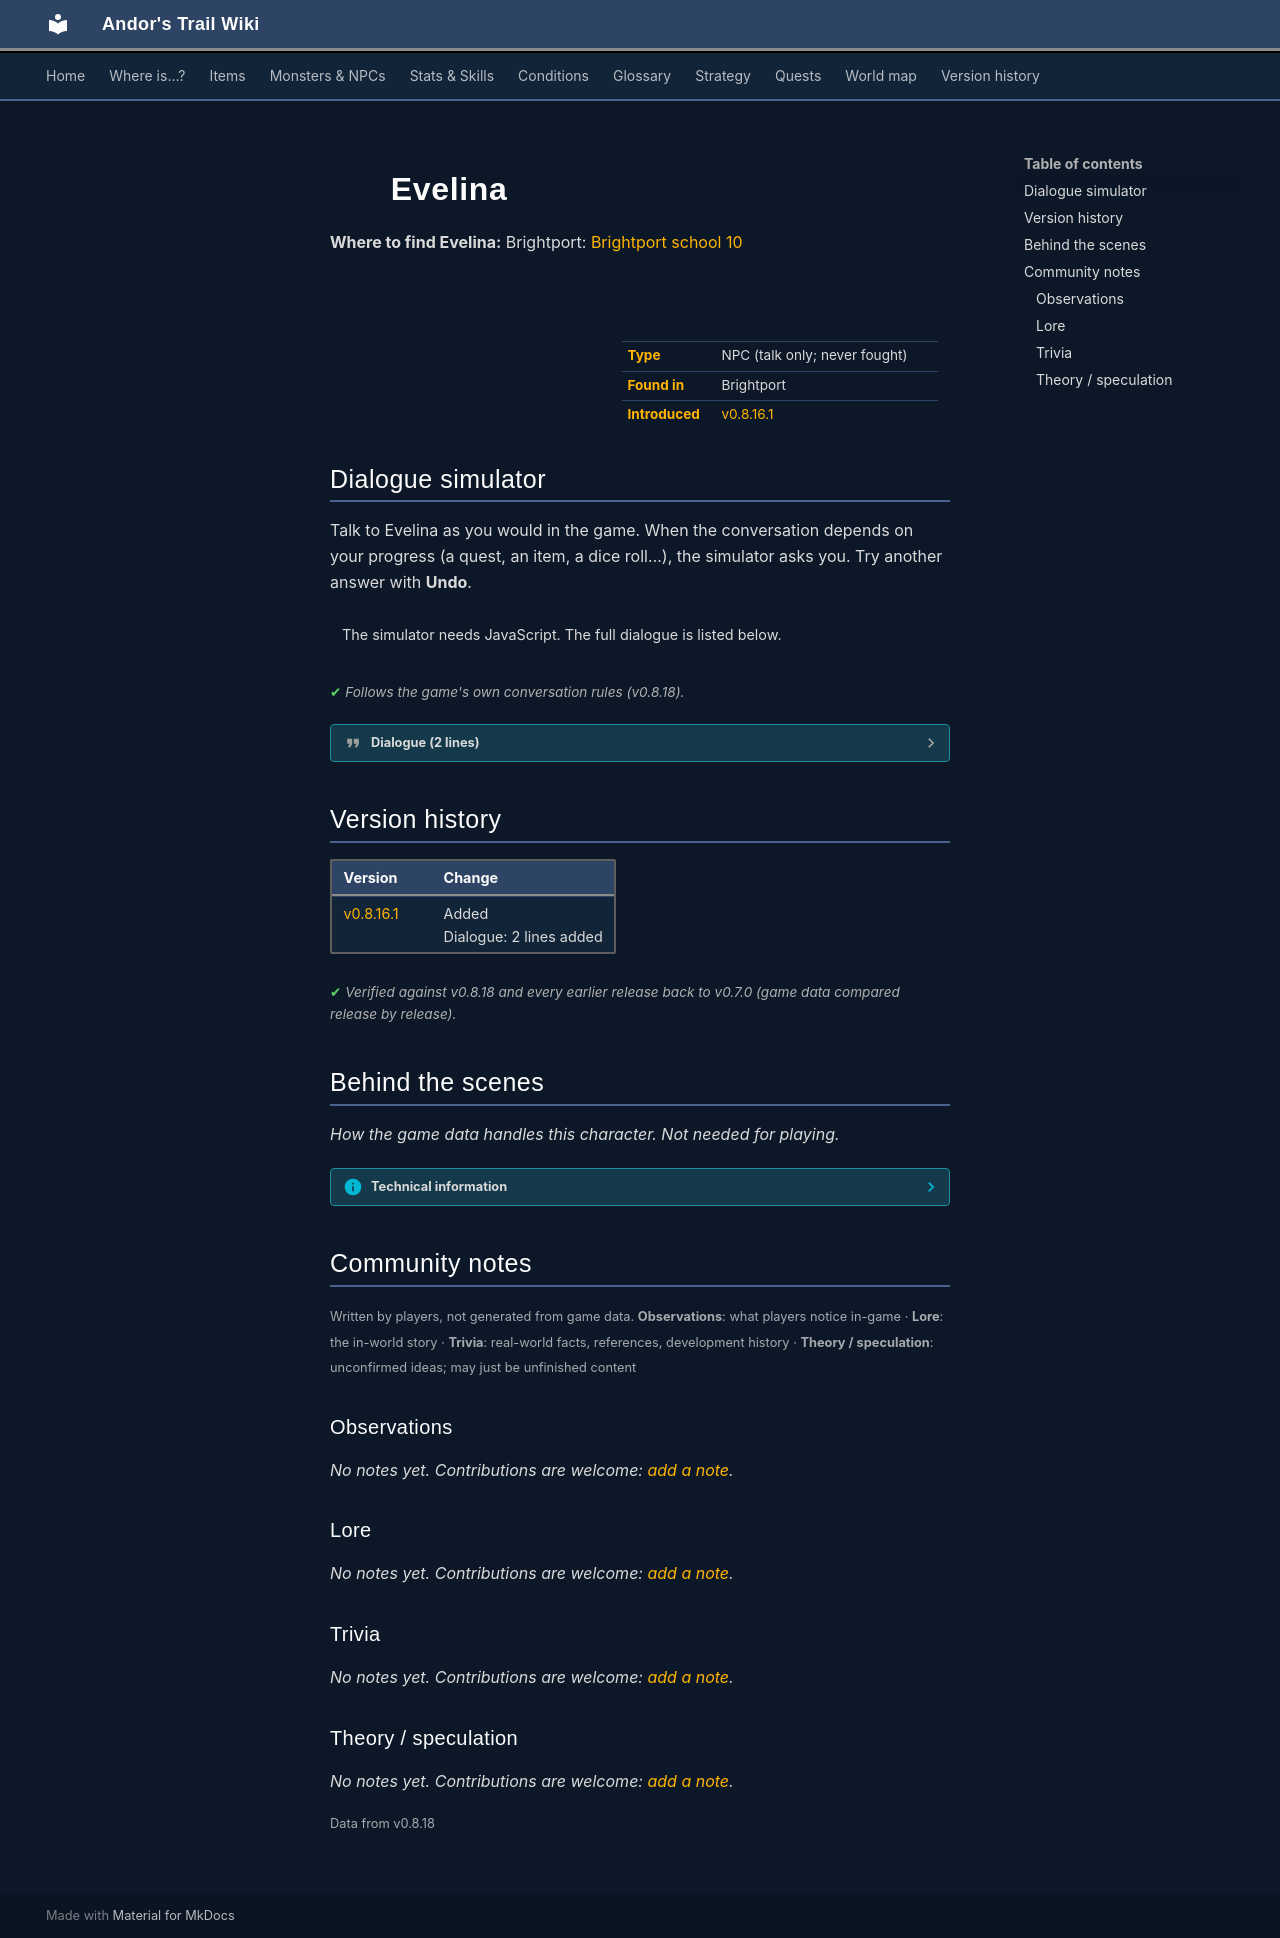

repository: asdfghjkl628/Andor-s-Trail-Wikiiii · page: monsters/brightportstudent9/index.html · generator: mkdocs

---
description: "Evelina is a non-player character (NPC) in Andor's Trail, found in Brightport."
---

# ![](../assets/icons/monsters/monsters_ld1_178.png){ .sprite } Evelina

**Where to find Evelina:** Brightport: [Brightport school 10](../maps/brightport_school10.md#pin-npc-brightportstudent9)

<div class="infobox" markdown>

<p class="ib-img"><img class="sprite" src="../../assets/icons/monsters/monsters_ld1_178.png" alt=""></p>

| | |
|---|---|
| **Type** | NPC (talk only; never fought) |
| **Found in** | Brightport |
| **Introduced** | [v0.8.16.1](../versions/0.8.16.1.md) |

</div>

## Dialogue simulator

Talk to Evelina as you would in the game. When the conversation depends on your progress (a quest, an item, a dice roll…), the simulator asks you. Try another answer with **Undo**.

<div class="dlg-sim" data-src="../../assets/dialogue/brightport_student_4.json" data-npc="Evelina" markdown="0"><noscript>The simulator needs JavaScript. The full dialogue is listed below.</noscript></div>

<p class="verified">Follows the game's own conversation rules (v0.8.18).</p>

??? quote "Dialogue (2 lines)"

    *Exactly as in the game files. Each line appears once; links jump to where a choice leads.*

    <span id="d-brightport_student_4"></span>**`brightport_student_4`** Evelina: “[You see a girl sitting at the table with her arms resting on it and her head lowered.]”

    - “Umm, excuse me...” → [brightport_student_4_reply](#d-brightport_student_4_reply)
    - “I'd better not bother her.” → *conversation ends*

    <span id="d-brightport_student_4_reply"></span>**`brightport_student_4_reply`** Evelina: “[Upon closer inspection, you notice the girl is fast asleep.]”




## Version history

| Version | Change |
|---|---|
| [v0.8.16.1](../versions/0.8.16.1.md) | Added<br>Dialogue: 2 lines added |

<p class="verified">Verified against v0.8.18 and every earlier release back to v0.7.0 (game data compared release by release).</p>


## Behind the scenes

*How the game data handles this character. Not needed for playing.*

??? info "Technical information"

    | | |
    |---|---|
    | Entry ID | `brightportstudent9` |
    | Type (wiki) | NPC |
    | Spawn group | `brightportstudent9` |
    | Loot table | – |
    | Conversation | `brightport_student_4` |
    | Faction | – |
    | Movement | – |
    | Icon | `monsters_ld1:178` |
    | Defined in | `res/raw/monsterlist_brightport.json` |

    Raw data:

    ```json
    {
     "id": "brightportstudent9",
     "name": "Evelina",
     "iconID": "monsters_ld1:178",
     "phraseID": "brightport_student_4"
    }
    ```


## Community notes

<small>Written by players, not generated from game data. **Observations**: what players notice in-game · **Lore**: the in-world story · **Trivia**: real-world facts, references, development history · **Theory / speculation**: unconfirmed ideas; may just be unfinished content</small>

### Observations

*No notes yet. Contributions are welcome: [add a note](https://github.com/asdfghjkl628/Andor-s-Trail-Wikiiii/new/main/notes/monsters?filename=brightportstudent9.md&value=%23%23%20Observations%0A%0A%3C%21--%20what%20players%20notice%20in-game%20--%3E%0A%0A%23%23%20Lore%0A%0A%3C%21--%20the%20in-world%20story%20--%3E%0A%0A%23%23%20Trivia%0A%0A%3C%21--%20real-world%20facts%2C%20references%2C%20development%20history%20--%3E%0A%0A%23%23%20Theory%20/%20speculation%0A%0A%3C%21--%20unconfirmed%20ideas%3B%20may%20just%20be%20unfinished%20content%20--%3E%0A).*

### Lore

*No notes yet. Contributions are welcome: [add a note](https://github.com/asdfghjkl628/Andor-s-Trail-Wikiiii/new/main/notes/monsters?filename=brightportstudent9.md&value=%23%23%20Observations%0A%0A%3C%21--%20what%20players%20notice%20in-game%20--%3E%0A%0A%23%23%20Lore%0A%0A%3C%21--%20the%20in-world%20story%20--%3E%0A%0A%23%23%20Trivia%0A%0A%3C%21--%20real-world%20facts%2C%20references%2C%20development%20history%20--%3E%0A%0A%23%23%20Theory%20/%20speculation%0A%0A%3C%21--%20unconfirmed%20ideas%3B%20may%20just%20be%20unfinished%20content%20--%3E%0A).*

### Trivia

*No notes yet. Contributions are welcome: [add a note](https://github.com/asdfghjkl628/Andor-s-Trail-Wikiiii/new/main/notes/monsters?filename=brightportstudent9.md&value=%23%23%20Observations%0A%0A%3C%21--%20what%20players%20notice%20in-game%20--%3E%0A%0A%23%23%20Lore%0A%0A%3C%21--%20the%20in-world%20story%20--%3E%0A%0A%23%23%20Trivia%0A%0A%3C%21--%20real-world%20facts%2C%20references%2C%20development%20history%20--%3E%0A%0A%23%23%20Theory%20/%20speculation%0A%0A%3C%21--%20unconfirmed%20ideas%3B%20may%20just%20be%20unfinished%20content%20--%3E%0A).*

### Theory / speculation

*No notes yet. Contributions are welcome: [add a note](https://github.com/asdfghjkl628/Andor-s-Trail-Wikiiii/new/main/notes/monsters?filename=brightportstudent9.md&value=%23%23%20Observations%0A%0A%3C%21--%20what%20players%20notice%20in-game%20--%3E%0A%0A%23%23%20Lore%0A%0A%3C%21--%20the%20in-world%20story%20--%3E%0A%0A%23%23%20Trivia%0A%0A%3C%21--%20real-world%20facts%2C%20references%2C%20development%20history%20--%3E%0A%0A%23%23%20Theory%20/%20speculation%0A%0A%3C%21--%20unconfirmed%20ideas%3B%20may%20just%20be%20unfinished%20content%20--%3E%0A).*


<small>Data from v0.8.18</small>
